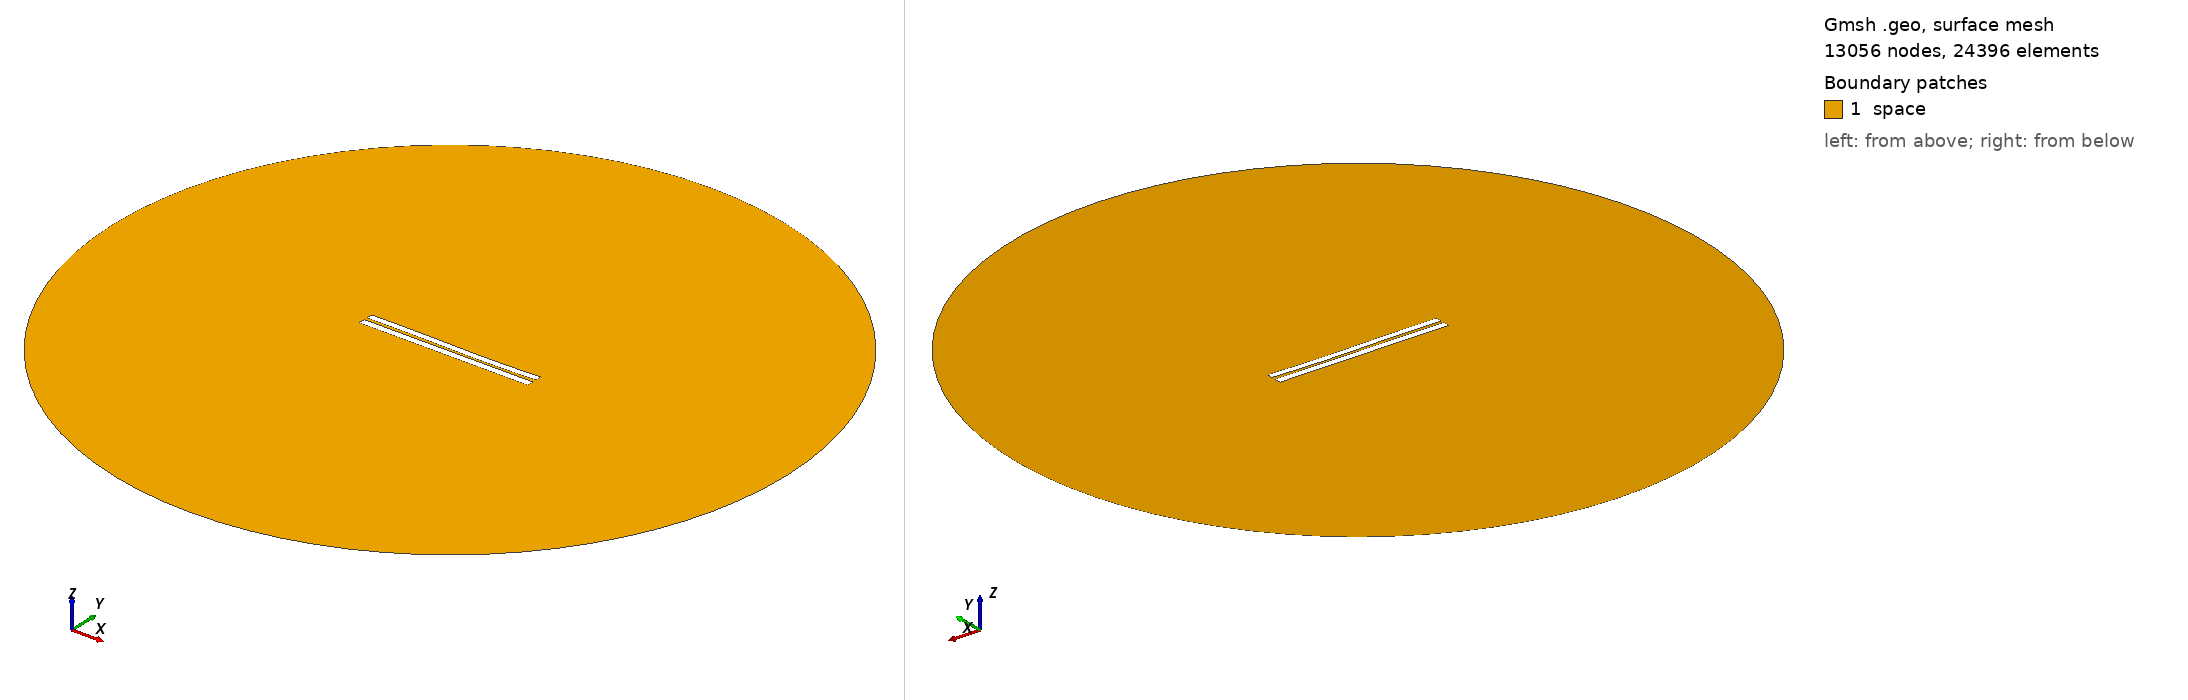

Gmsh geometry script, surface-meshed: 13056 nodes, 24396 surface elements. Boundary patches (legend numbers): 1 space. Left view from above one corner, right view from below the opposite corner. Legend entries are the model's physical surfaces. The drawing asked Gmsh for element sizes between 1% and 20% of the model's largest extent; the script's own settings can give other sizes.

=== 3773.geo (drawn) ===
//---------------------------------------
// Geometry kernel
//---------------------------------------

SetFactory("OpenCASCADE");



//---------------------------------------
// Parameters of the geometry
//---------------------------------------

// Overetch of the upper plate
overetch = 0.125;

// Distance between the plates
distance = 1.75;

// Discretization over the x axis (for the deformation)
nx = 50; 

// Length of the plate
L = 100 - overetch; 

// Number of modes
n = 4; 

// 1st mode coefficient
coeff(1) = -0.15;
beta(1) = 0.596864 * 3.1415926535 / L;

// 2nd mode coefficient
coeff(2) = -0.15;
beta(2) = 1.49418 * 3.1415926535 / L;

// 3rd mode coefficient
coeff(3) = 0.15;
beta(3) = 2.50025 * 3.1415926535 / L;

// 4th mode coefficient
coeff(4) = 0.0;
beta(4) = 3.49999 * 3.1415926535 / L;



//---------------------------------------
// Upper plate (deformed rectangle)
//---------------------------------------

// Coordiantes of the upper plate
xmin = -50;
xmax = 50 - overetch;

// Height of the upper plate
yheight = 4 - 2 * overetch;

// Indexes of the points
UpperID[] = {};
LowerID[] = {};
LeftID[] = {};
RightID[] = {};

// Point index
p = 1;

// Horizontal edges
For i In {1:nx}
    x = xmin + (i-1)*(xmax - xmin)/(nx-1);

    y_bottom = distance / 2 + overetch;
    For j In {1:n}
        C = (Cosh(beta(j)*L) + Cos(beta(j)*L)) / (Sinh(beta(j)*L) + Sin(beta(j)*L));
        y_bottom  = y_bottom + coeff(j) * (Cosh(beta(j)*(x+50)) - Cos(beta(j)*(x+50)) - C * (Sinh(beta(j)*(x+50)) - Sin(beta(j)*(x+50))));
    EndFor

    y_top = y_bottom + yheight;

    Point(p) = {x, y_top, 0, 1.0};
    UpperID[i] = p;
    p = p + 1;

    Point(p) = {x, y_bottom, 0, 1.0};
    LowerID[i] = p;
    p = p + 1;
EndFor

// Create point lists
UpperPts[] = {}; LowerPts[] = {};
For i In {1:nx}
  UpperPts[] += {UpperID[i]};
  LowerPts[] += {LowerID[i]};
EndFor

// Build splines
Spline(1) = {UpperPts[]};
Spline(2) = {LowerPts[]};
Line(3) = {LowerPts[nx-1], UpperPts[nx-1]};
Line(4) = {LowerPts[0], UpperPts[0]};

// Build the plane surface
Curve Loop(1) = {2, 3, -1, -4};
Plane Surface(1) = {1};



//---------------------------------------
// Lower plate (rectangle)
//---------------------------------------

// Vertices
Point(1001) = {-50, -1, 0, 1.0};
Point(1002) = { 50, -1, 0, 1.0};
Point(1003) = { 50,  -5, 0, 1.0};
Point(1004) = {-50,  -5, 0, 1.0};

// Edges
Line(5) = {1001, 1002};
Line(6) = {1002, 1003};
Line(7) = {1003, 1004};
Line(8) = {1004, 1001};

// Plane surface
Line Loop(2) = {5, 6, 7, 8};
Plane Surface(2) = {2}; 



//---------------------------------------
// Outer (fictious) boundary
//---------------------------------------

// Points
Point(1005) = {0, 0, 0};       // Center
Point(1006) = {200, 0, 0};     // Start point
Point(1007) = {0, 200, 0};     // 90 degrees
Point(1008) = {-200, 0, 0};    // 180 degrees
Point(1009) = {0, -200, 0};    // 270 degrees

// Circle arcs (each needs start, center, end)
Circle(9) = {1006, 1005, 1007};
Circle(10) = {1007, 1005, 1008};
Circle(11) = {1008, 1005, 1009};
Circle(12) = {1009, 1005, 1006};

// Plane surface for the entire domain
Curve Loop(3) = {9, 10, 11, 12};
Surface(3) = {3};

// Subtract the plates from the whole domain to obtain the actual domain where we want to solve the equations
BooleanDifference{ Surface{3}; Delete; }{ Surface{1}; Surface{2}; Delete; }




//---------------------------------------
// Transfinite Lines/Curves
//---------------------------------------

// Set the number of points on the boundaries
r = 7;

// Plates
Transfinite Curve {1, 2} = 50*r Using Progression 1;
Transfinite Curve {3, 4} = 2*r Using Progression 1;
Transfinite Line {5, 7} = 50*r Using Progression 1;
Transfinite Line {6, 8} = 2*r Using Progression 1;

// Outer boundary
Transfinite Line {9, 10, 11, 12} = 20 Using Progression 1;



//---------------------------------------
// Physical groups
//---------------------------------------                

// Physical curves (boundaries)
Physical Line("force_segment", 10) = {2};
Physical Line("upper_plate", 11) = {1, 3, 4};
Physical Line("lower_plate", 12) = {5, 6, 7, 8};
Physical Line("boundary", 20) = {9, 10, 11, 12};

// Physical Surfaces
Physical Surface("space", 30) = {3};



//---------------------------------------
// 6. Generate the Mesh
//---------------------------------------

// 2D mesh generation
Mesh 2;
